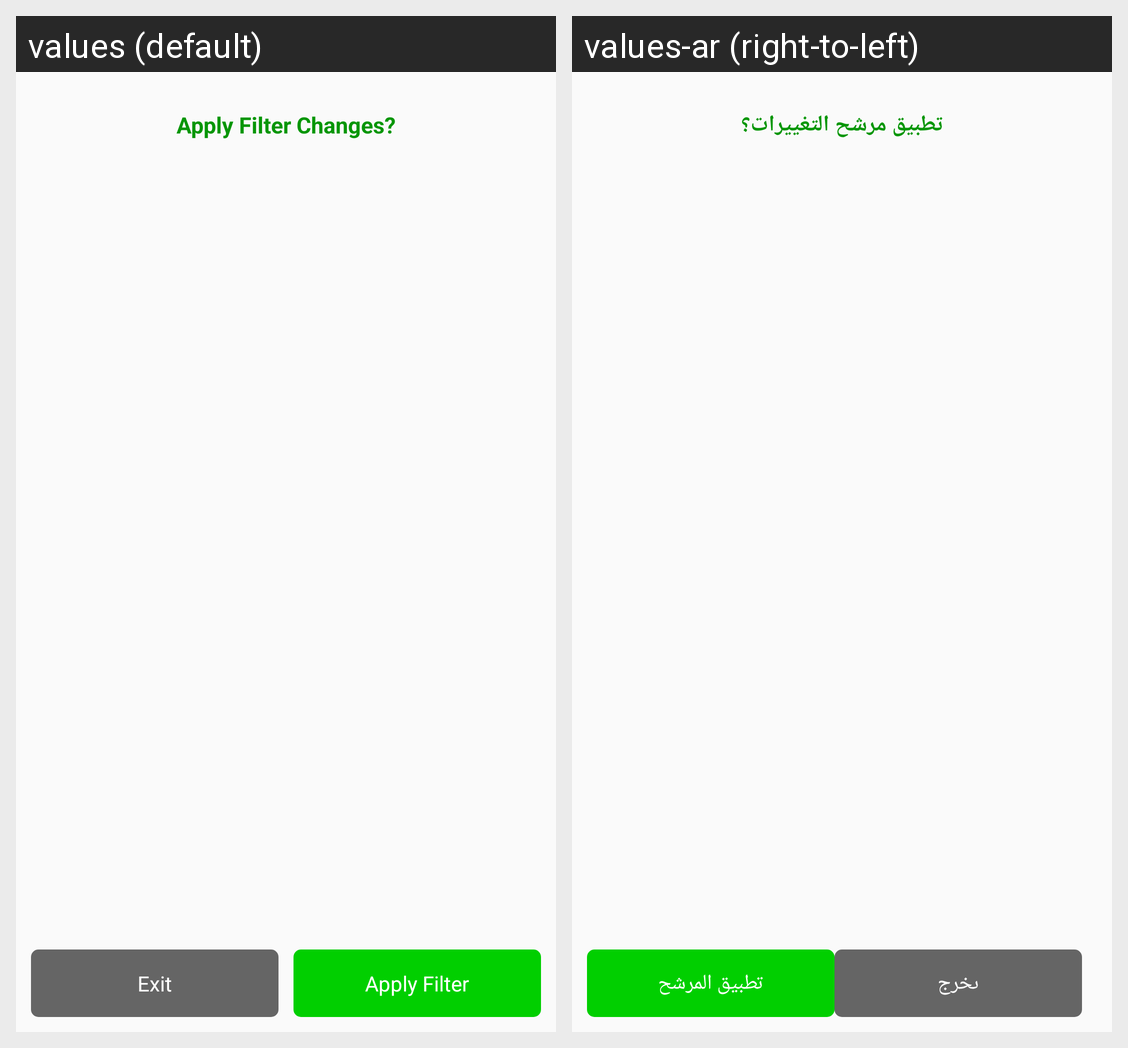

The same Android screen rendered under two of its app's locales, left to right. List the strings drawn on it with the default value and each locale's translation.
Android screen res/layout/dialog_filter_back.xml rendered under 2 locales, left to right: values (default), values-ar (right-to-left). Device: Nexus 5 (rendered at 1080×1920; each locale shown at half size, 540×960, under a caption strip naming it); theme AppTheme.Green.
Strings drawn on this screen, with the default value and each locale's value (text and hints the layout hard-codes, and strings that could not be matched under every locale, appear in the picture but are not listed):

filter_dialog_apply_filter_changes
  values: Apply Filter Changes?
  values-ar: تطبيق مرشح التغييرات؟

exit
  values: Exit
  values-ar: ىخرج

filter_dialog_apply_filter
  values: Apply Filter
  values-ar: تطبيق المرشح
